Image classification data set "mnist" (bosonlee/arrow-detector on GitHub). Class labels (3): left, right, straight.

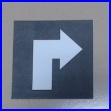
Label: right

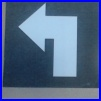
Label: left

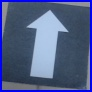
Label: straight

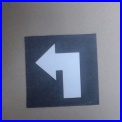
Label: left

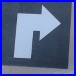
Label: right

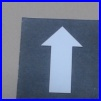
Label: straight
